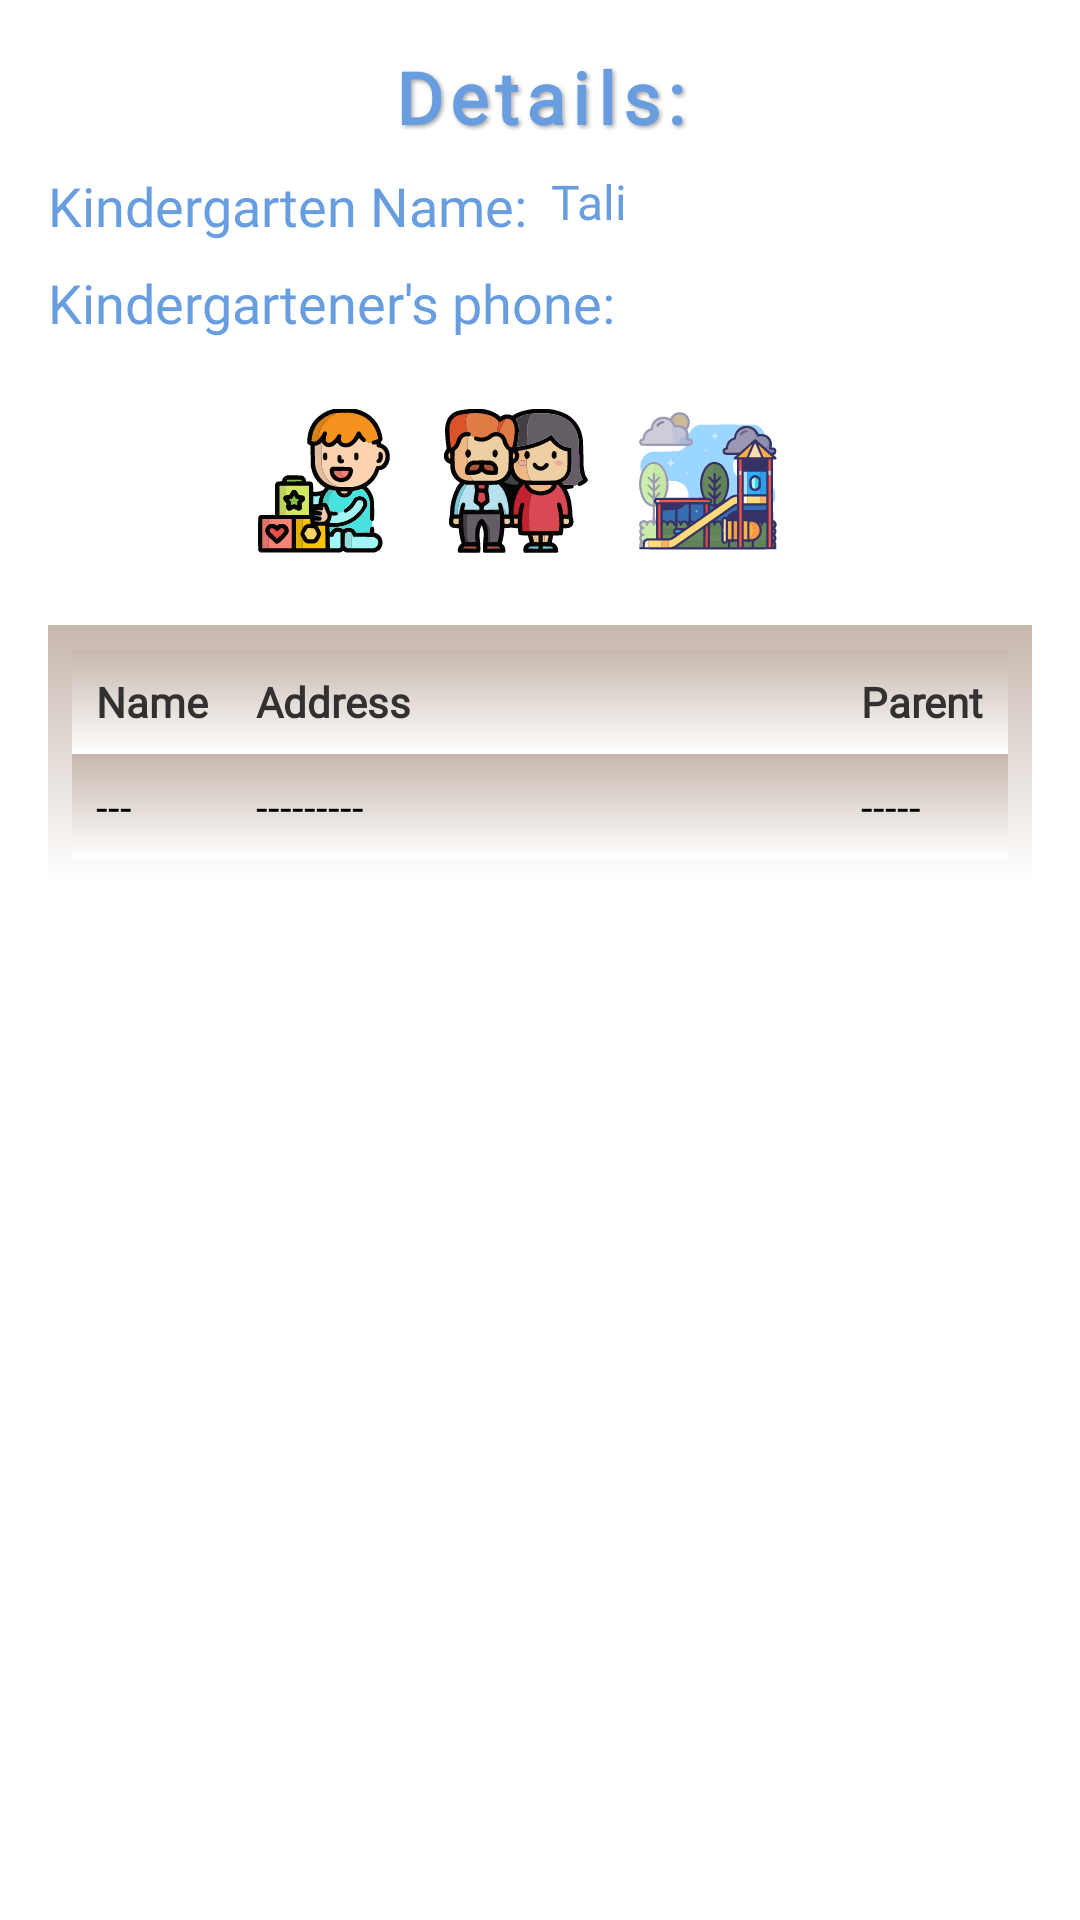

The Android layout XML behind this screen, and the referenced resources:
<!-- AndroidManifest.xml: application theme Theme.Keepy -->
<!-- res/layout/fragment_details1.xml -->
<FrameLayout xmlns:android="http://schemas.android.com/apk/res/android"
    xmlns:tools="http://schemas.android.com/tools"
    android:layout_width="match_parent"
    android:layout_height="match_parent"
    tools:context=".app.activity.newScreens.DetailsFragment1"
    xmlns:app="http://schemas.android.com/apk/res-auto">

    
    <androidx.constraintlayout.widget.ConstraintLayout
        android:layout_width="match_parent"
        android:layout_height="match_parent"
        android:padding="16dp">

        
        <TextView
            android:id="@+id/tvTitleDetails"
            android:layout_width="wrap_content"
            android:layout_height="wrap_content"
            android:fontFamily="@font/aclonica"
            android:text="Details:"
            android:textSize="24sp"
            android:textStyle="bold"
            android:letterSpacing="0.1"
            android:shadowColor="@android:color/darker_gray"
            android:shadowDx="2"
            android:shadowDy="2"
            android:shadowRadius="3"
            app:layout_constraintEnd_toEndOf="parent"
            app:layout_constraintHorizontal_bias="0.5"
            app:layout_constraintStart_toStartOf="parent"
            app:layout_constraintTop_toTopOf="parent"
            android:layout_marginBottom="10dp"
            android:textColor="@color/myColor"/>

        
        <TextView
            android:id="@+id/tvKindergartenNameLabel"
            android:layout_width="wrap_content"
            android:layout_height="wrap_content"
            android:text="@string/kindergarten_name"
            android:textSize="18sp"
            android:fontFamily="@font/aclonica"
            android:layout_marginTop="8dp"
            app:layout_constraintStart_toStartOf="parent"
            app:layout_constraintTop_toBottomOf="@id/tvTitleDetails"
            android:textColor="@color/myColor"/>

        
        <TextView
            android:id="@+id/tvKindergartenNameValue"
            android:layout_width="wrap_content"
            android:layout_height="wrap_content"
            android:layout_marginStart="8dp"
            android:fontFamily="@font/aclonica"
            android:text="Tali"
            android:textColor="@color/myColor"
            android:textSize="16sp"
            app:layout_constraintStart_toEndOf="@id/tvKindergartenNameLabel"
            app:layout_constraintTop_toTopOf="@id/tvKindergartenNameLabel" />

        
        <TextView
            android:id="@+id/tvKindergartenersPhone"
            android:layout_width="wrap_content"
            android:layout_height="wrap_content"
            android:text="@string/kindergartener_s_phone"
            android:textSize="18sp"
            android:fontFamily="@font/aclonica"
            android:layout_marginTop="8dp"
            app:layout_constraintStart_toStartOf="parent"
            app:layout_constraintTop_toBottomOf="@id/tvKindergartenNameLabel"
            android:textColor="@color/myColor"/>

        
        <TextView
            android:id="@+id/tvKindergartenPhoneValue"
            android:layout_width="wrap_content"
            android:layout_height="wrap_content"
            android:layout_marginStart="8dp"
            android:fontFamily="@font/aclonica"
            android:textColor="@color/myColor"
            android:textSize="16sp"
            app:layout_constraintStart_toEndOf="@id/tvKindergartenersPhone"
            app:layout_constraintTop_toTopOf="@id/tvKindergartenersPhone" />

        
        <LinearLayout
            android:id="@+id/iconsRow"
            android:layout_width="wrap_content"
            android:layout_height="wrap_content"
            android:layout_marginTop="16dp"
            android:orientation="horizontal"
            app:layout_constraintEnd_toEndOf="parent"
            app:layout_constraintHorizontal_bias="0.5"
            app:layout_constraintStart_toStartOf="parent"
            android:paddingTop="10dp"
            app:layout_constraintTop_toBottomOf="@id/tvKindergartenPhoneValue">

            <ImageView
                android:id="@+id/iconKidsDetails"
                android:layout_width="48dp"
                android:layout_height="48dp"
                android:layout_marginEnd="16dp"
                android:contentDescription="Kids"
                android:src="@drawable/ic_kids"
                android:elevation="4dp"
                android:background="?attr/selectableItemBackgroundBorderless"/>

            <ImageView
                android:id="@+id/iconParentsDetails"
                android:layout_width="48dp"
                android:layout_height="48dp"
                android:layout_marginEnd="16dp"
                android:contentDescription="Parents"
                android:src="@drawable/ic_parents"
                android:elevation="4dp"
                android:background="?attr/selectableItemBackgroundBorderless"/>

            <ImageView
                android:id="@+id/iconKindergartenDetails"
                android:layout_width="48dp"
                android:layout_height="48dp"
                android:layout_marginEnd="16dp"
                android:contentDescription="Kindergarten"
                android:src="@drawable/ic_kindergarten"
                android:elevation="4dp"
                android:background="?attr/selectableItemBackgroundBorderless"/>
        </LinearLayout>

        
        <TableLayout
            android:id="@+id/tableLayoutDetails"
            android:layout_width="0dp"
            android:layout_height="wrap_content"
            android:layout_marginTop="24dp"
            android:stretchColumns="1"
            android:background="@drawable/background_gradient"
            android:padding="8dp"
            app:layout_constraintEnd_toEndOf="parent"
            app:layout_constraintStart_toStartOf="parent"
            app:layout_constraintTop_toBottomOf="@id/iconsRow">

            
            <TableRow
                android:background="@drawable/background_gradient"
                android:padding="8dp">

                <TextView
                    android:id="@+id/fo"
                    android:layout_width="wrap_content"
                    android:layout_height="wrap_content"
                    android:layout_marginEnd="16dp"
                    android:text="@string/name"
                    android:fontFamily="@font/adlam_display"
                    android:textColor="#323030"
                    android:textStyle="bold" />

                <TextView
                    android:layout_width="wrap_content"
                    android:layout_height="wrap_content"
                    android:text="@string/address"
                    android:fontFamily="@font/adlam_display"
                    android:textStyle="bold"
                    android:layout_marginEnd="16dp"
                    android:textColor="#323030" />

                <TextView
                    android:layout_width="wrap_content"
                    android:layout_height="wrap_content"
                    android:text="@string/parent"
                    android:fontFamily="@font/adlam_display"
                    android:textStyle="bold"
                    android:layout_marginEnd="16dp"
                    android:textColor="#323030" />
            </TableRow>

            
            <TableRow
                android:background="@drawable/background_gradient"
                android:padding="8dp">

                <TextView
                    android:layout_width="wrap_content"
                    android:layout_height="wrap_content"
                    android:text="---"
                    android:layout_marginEnd="16dp"
                    android:textColor="@color/black" />

                <TextView
                    android:layout_width="wrap_content"
                    android:layout_height="wrap_content"
                    android:text="---------"
                    android:layout_marginEnd="16dp"
                    android:textColor="@color/black" />

                <TextView
                    android:layout_width="wrap_content"
                    android:layout_height="wrap_content"
                    android:text="-----"
                    android:layout_marginEnd="16dp"
                    android:textColor="@color/black" />
            </TableRow>

            
        </TableLayout>

    </androidx.constraintlayout.widget.ConstraintLayout>

</FrameLayout>
<!-- resources referenced by this layout -->
<resources>
  <color name="black">#FF000000</color>
  <color name="myColor">#689DDF</color>
  <!-- drawable background_gradient (drawable) -->
  <?xml version="1.0" encoding="utf-8"?>
  <shape xmlns:android="http://schemas.android.com/apk/res/android">
      <gradient
          android:startColor="#FFFFFF"
      android:endColor="#C6B7AD"
      android:angle="90"/>
      <corners android:radius="0dp"/>
  </shape>
  <!-- drawable ic_kids: vector/xml drawable (drawable, 19787 chars, omitted) -->
  <!-- drawable ic_kindergarten: vector/xml drawable (drawable, 35233 chars, omitted) -->
  <!-- drawable ic_parents: vector/xml drawable (drawable, 23898 chars, omitted) -->
  <string name="address">Address</string>
  <string name="kindergarten_name">Kindergarten Name:</string>
  <string name="kindergartener_s_phone">Kindergartener\'s phone:</string>
  <string name="name">Name</string>
  <string name="parent">Parent</string>
  <style name="Theme.Keepy" parent="Theme.MaterialComponents.DayNight.DarkActionBar">
          
          <item name="colorPrimary">#689DDF</item>
          <item name="colorPrimaryVariant">#689DDF</item>
          <item name="colorOnPrimary">@color/white</item>
          
          <item name="colorSecondary">@color/teal_200</item>
          <item name="colorSecondaryVariant">@color/teal_700</item>
          <item name="colorOnSecondary">@color/black</item>
          
          <item name="android:statusBarColor">?attr/colorPrimaryVariant</item>
          
      </style>
  <color name="white">#FFFFFFFF</color>
  <color name="teal_200">#689DDF</color>
  <color name="teal_700">#689DDF</color>
</resources>
